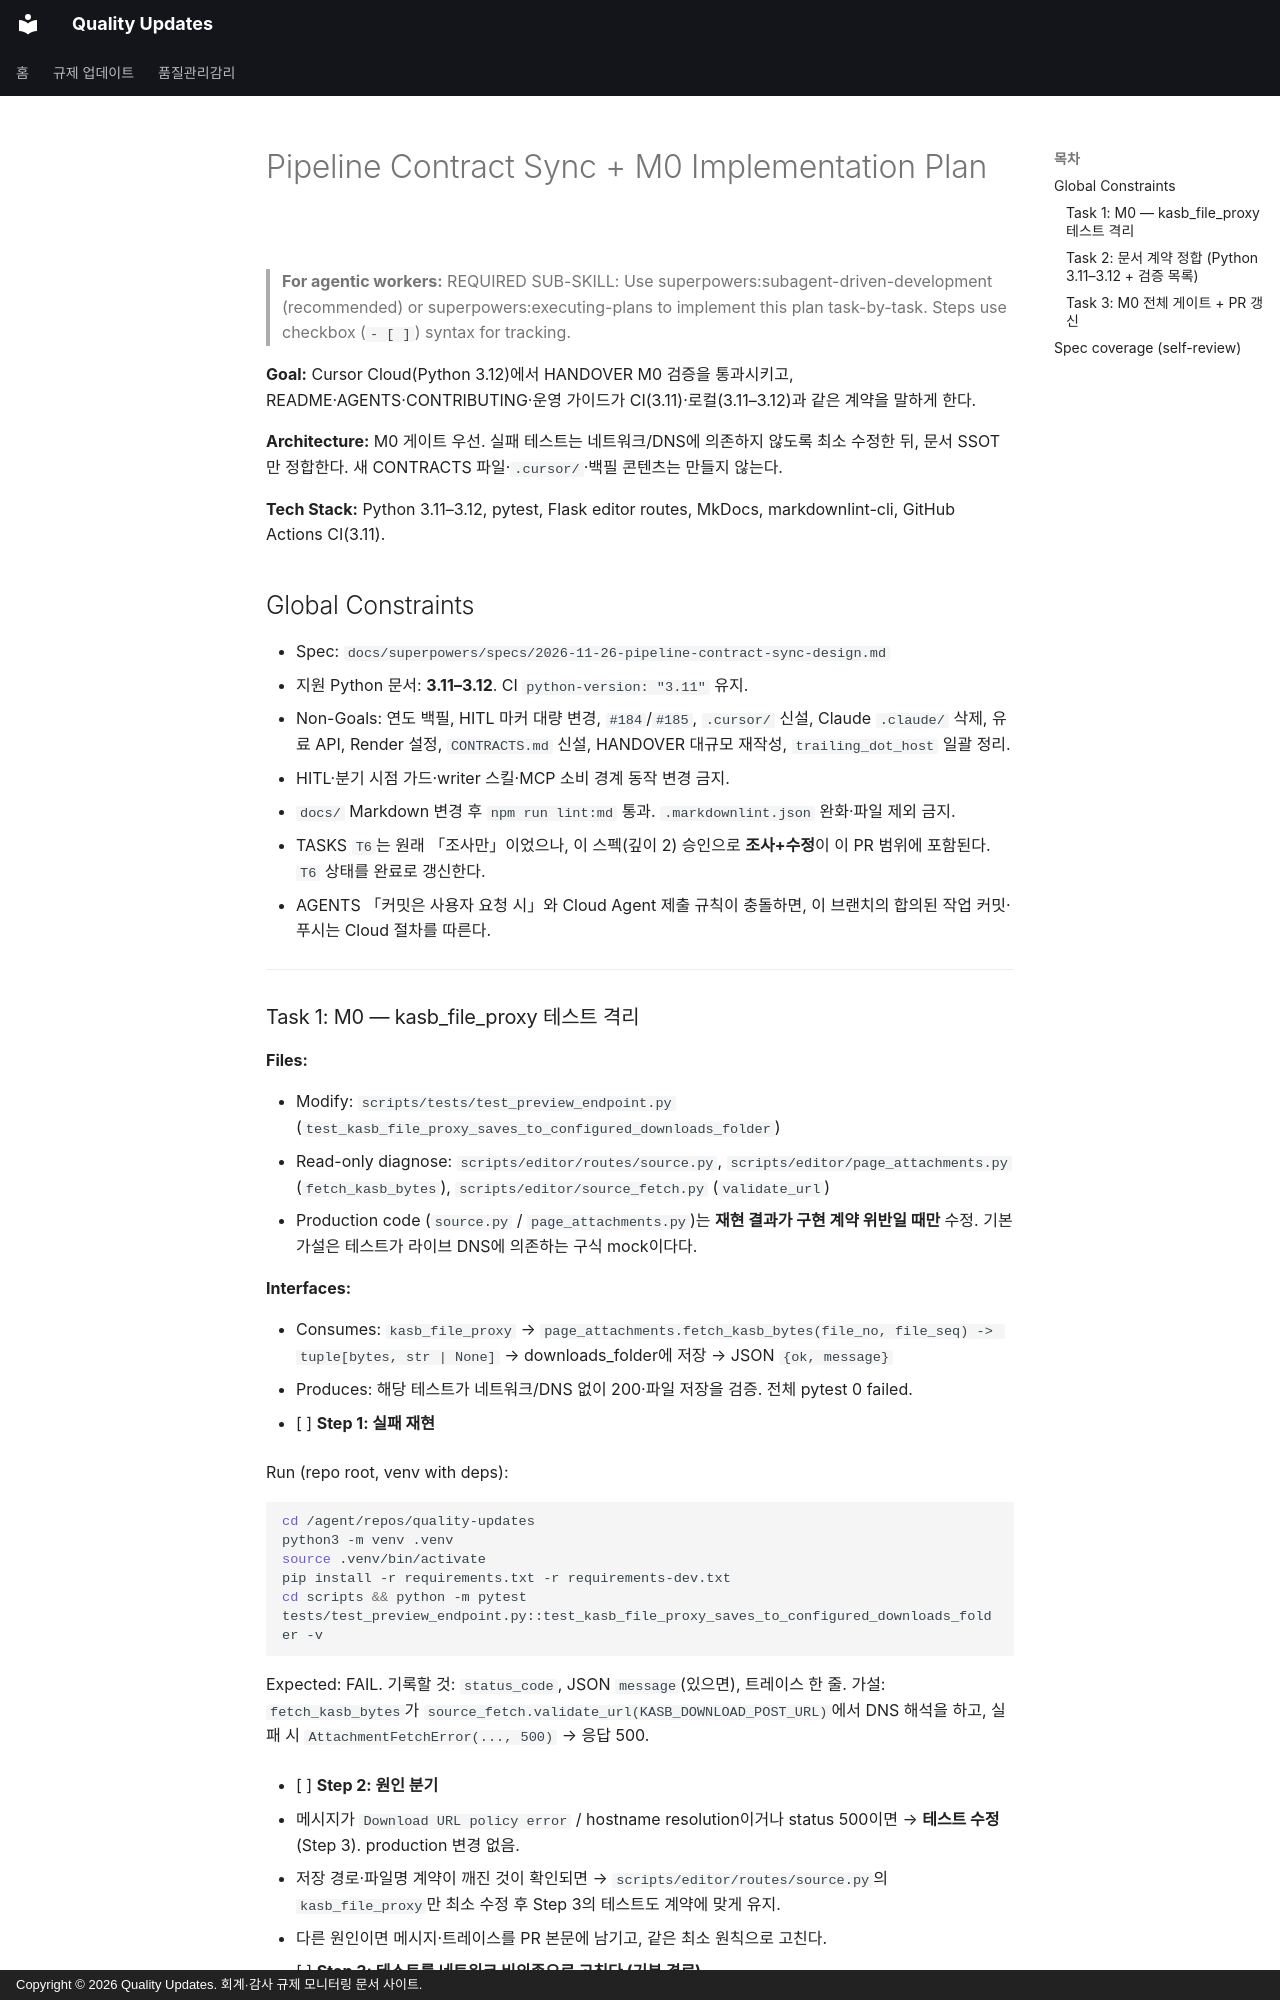

repository: ypspy/quality-updates · page: superpowers/plans/2026-11-26-pipeline-contract-sync/index.html · generator: mkdocs · copyright: Copyright © 2026 Quality Updates. 회계·감사 규제 모니터링 문서 사이트.

# Pipeline Contract Sync + M0 Implementation Plan

> **For agentic workers:** REQUIRED SUB-SKILL: Use superpowers:subagent-driven-development (recommended) or superpowers:executing-plans to implement this plan task-by-task. Steps use checkbox (`- [ ]`) syntax for tracking.

**Goal:** Cursor Cloud(Python 3.12)에서 HANDOVER M0 검증을 통과시키고, README·AGENTS·CONTRIBUTING·운영 가이드가 CI(3.11)·로컬(3.11–3.12)과 같은 계약을 말하게 한다.

**Architecture:** M0 게이트 우선. 실패 테스트는 네트워크/DNS에 의존하지 않도록 최소 수정한 뒤, 문서 SSOT만 정합한다. 새 CONTRACTS 파일·`.cursor/`·백필 콘텐츠는 만들지 않는다.

**Tech Stack:** Python 3.11–3.12, pytest, Flask editor routes, MkDocs, markdownlint-cli, GitHub Actions CI(3.11).

## Global Constraints

- Spec: `docs/superpowers/specs/2026-11-26-pipeline-contract-sync-design.md`
- 지원 Python 문서: **3.11–3.12**. CI `python-version: "3.11"` 유지.
- Non-Goals: 연도 백필, HITL 마커 대량 변경, `#184`/`#185`, `.cursor/` 신설, Claude `.claude/` 삭제, 유료 API, Render 설정, `CONTRACTS.md` 신설, HANDOVER 대규모 재작성, `trailing_dot_host` 일괄 정리.
- HITL·분기 시점 가드·writer 스킬·MCP 소비 경계 동작 변경 금지.
- `docs/` Markdown 변경 후 `npm run lint:md` 통과. `.markdownlint.json` 완화·파일 제외 금지.
- TASKS `T6`는 원래 「조사만」이었으나, 이 스펙(깊이 2) 승인으로 **조사+수정**이 이 PR 범위에 포함된다. `T6` 상태를 완료로 갱신한다.
- AGENTS 「커밋은 사용자 요청 시」와 Cloud Agent 제출 규칙이 충돌하면, 이 브랜치의 합의된 작업 커밋·푸시는 Cloud 절차를 따른다.

---
